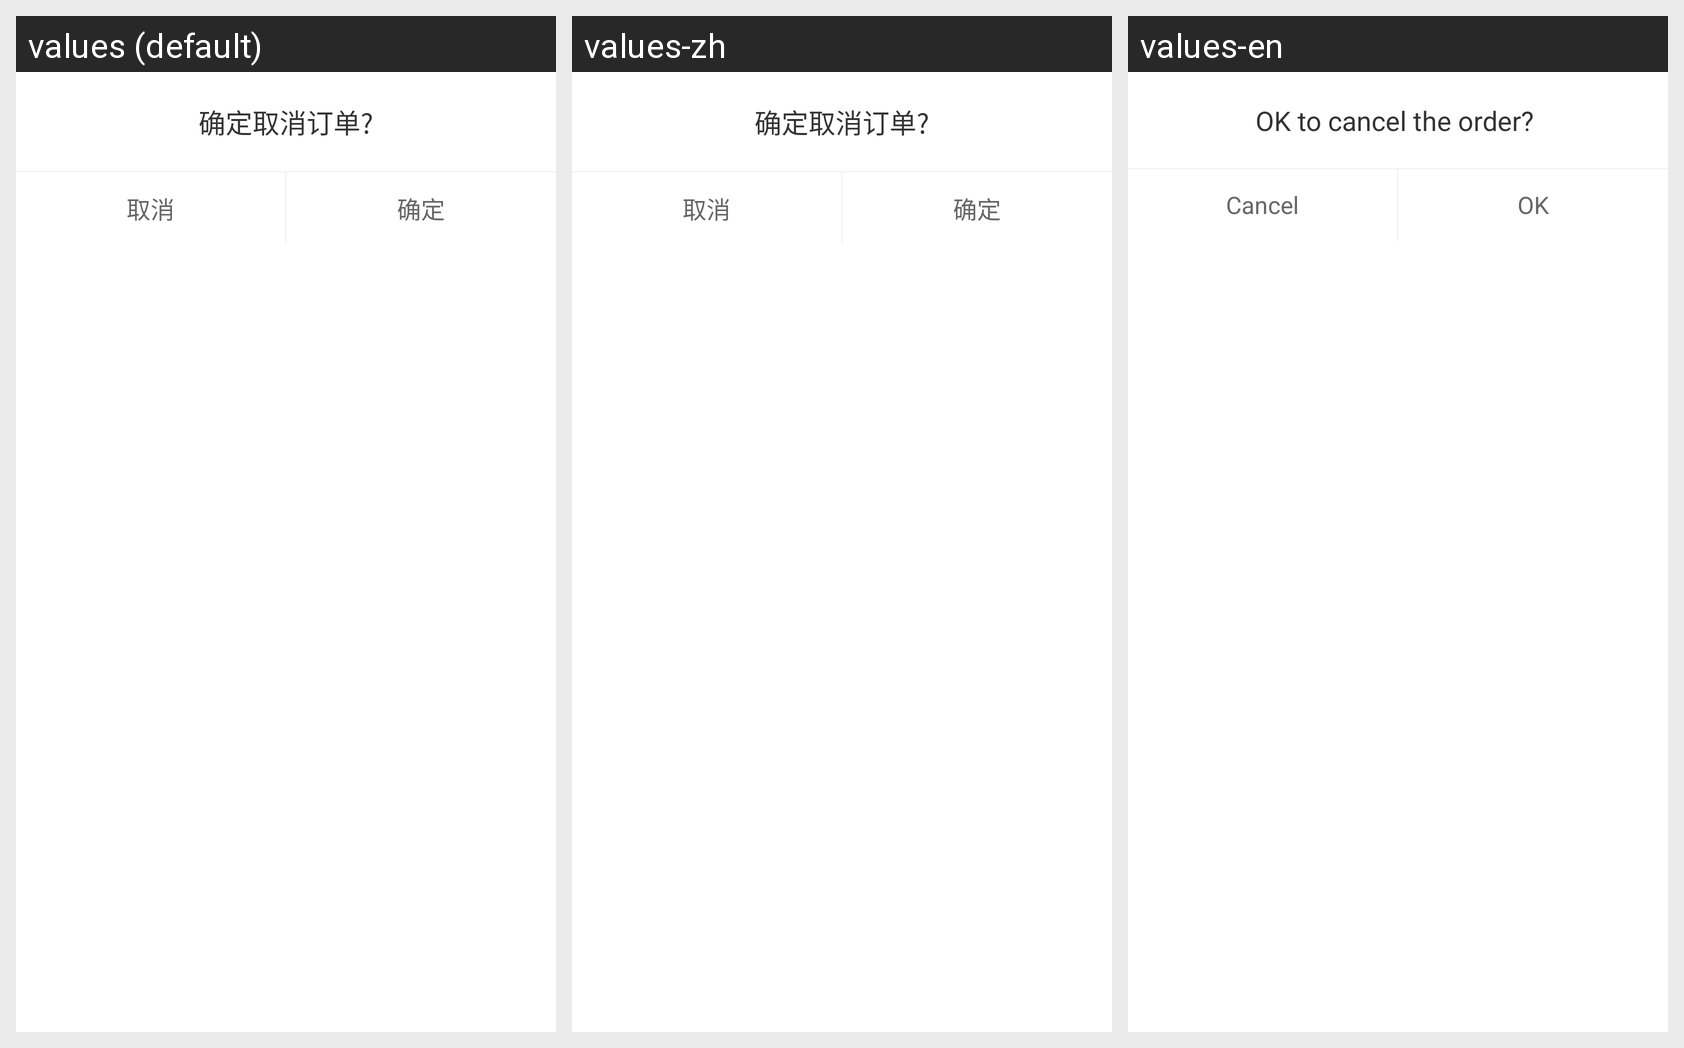

The Android screen above is rendered under several locales of the same app. Produce the string resources it draws, with the default and per-locale values.
Android screen res/layout/dialog_cancel_entrust.xml rendered under 3 locales, left to right: values (default), values-zh, values-en. Device: Nexus 5 (rendered at 1080×1920; each locale shown at half size, 540×960, under a caption strip naming it); theme AppTheme.
Strings drawn on this screen, with the default value and each locale's value (text and hints the layout hard-codes, and strings that could not be matched under every locale, appear in the picture but are not listed):

a206
  values: 确定取消订单?
  values-zh: 确定取消订单?
  values-en: OK to cancel the order? 

a199
  values: 取消
  values-zh: 取消
  values-en: Cancel

a56
  values: 确定
  values-zh: 确定
  values-en: OK
